Run: headless pygame with SDL's dummy video driver; simulated clock (each Clock.tick advances the game by its frame time, no real sleeping); random seed 0; keys injected as events and as key.get_pressed() state; no mouse input; restart key R tapped at the start of phases 3 and 4.
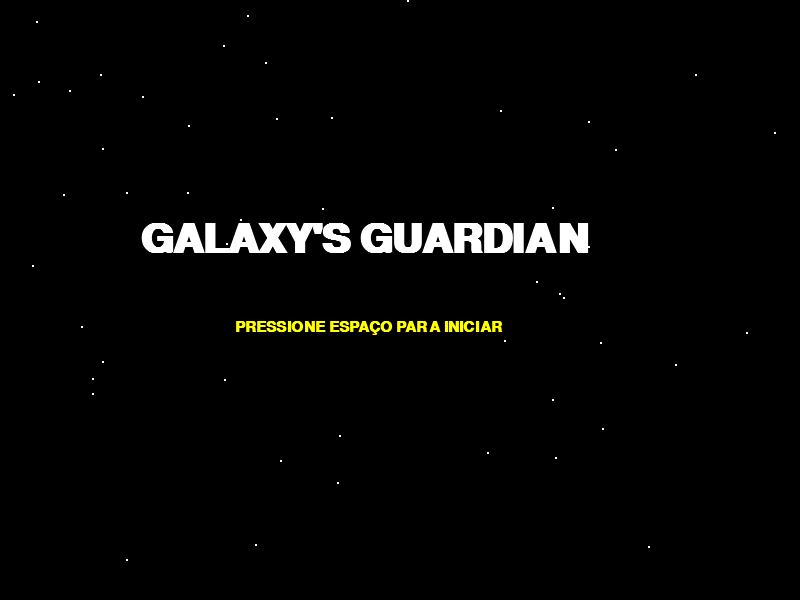
Frame 1 of 4 · flips 1–60 · no input
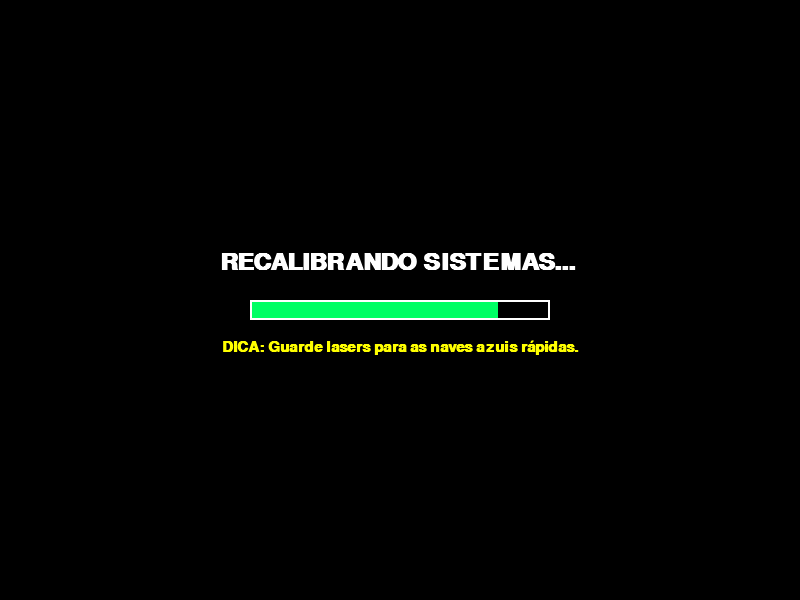
Frame 2 of 4 · flips 61–180 · tapped SPACE, RETURN · held RIGHT (→), D
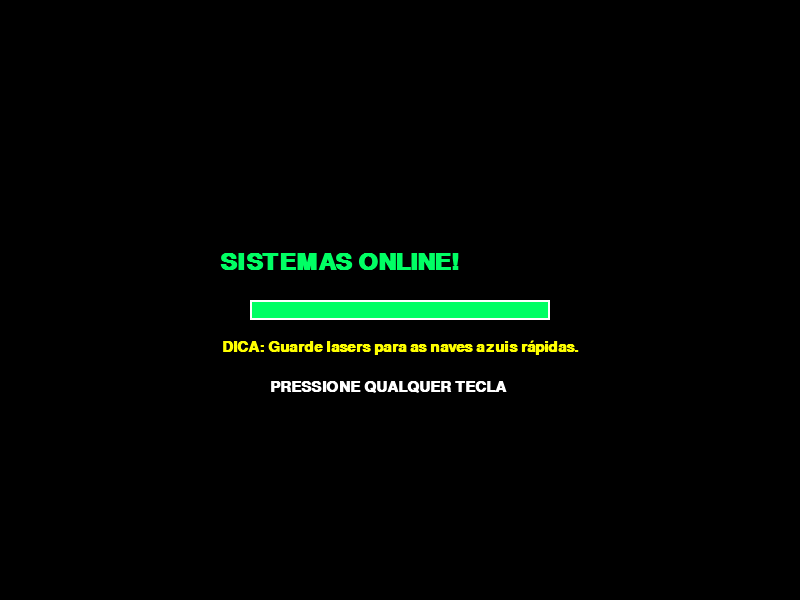
Frame 3 of 4 · flips 181–300 · tapped R · held DOWN (↓), S
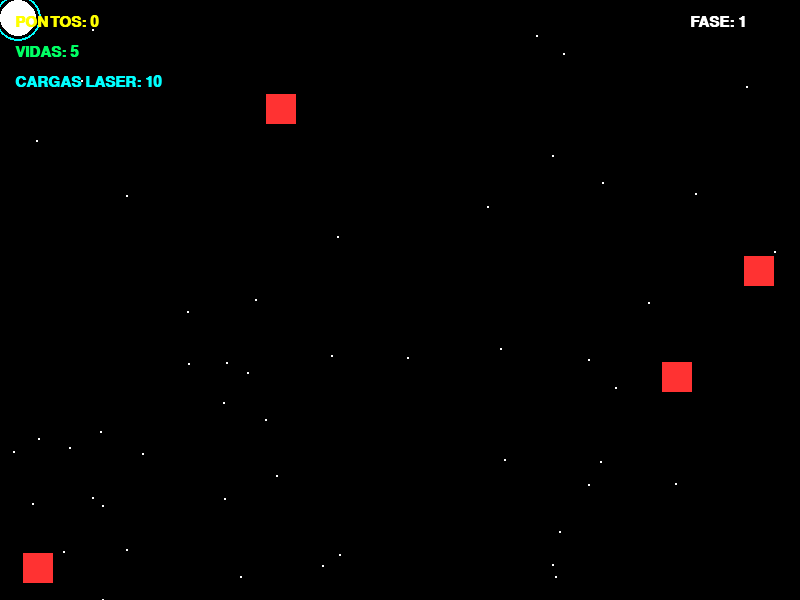
Frame 4 of 4 · flips 301–420 · tapped R · held LEFT (←), A, UP (↑), W

The pygame program that drew these frames:

import pygame
import random
import time

# Configurações Iniciais
pygame.init()
LARGURA, ALTURA = 800, 600
tela = pygame.display.set_mode((LARGURA, ALTURA))
pygame.display.set_caption("Galaxy's Guardian: Full Version")

# Cores
PRETO, BRANCO = (0, 0, 0), (255, 255, 255)
VERMELHO, AZUL, AMARELO, VERDE, CIANO, ROXO = (255, 50, 50), (0, 150, 255), (255, 255, 0), (0, 255, 100), (
0, 255, 255), (150, 0, 255)

# Fontes
fonte_p = pygame.font.SysFont("arial", 22, bold=True)
fonte_m = pygame.font.SysFont("arial", 35, bold=True)
fonte_g = pygame.font.SysFont("arial", 60, bold=True)

DICAS = [
    "DICA: No nível 10, o Boss destruirá sua nave em segundos!",
    "DICA: Guarde lasers para as naves azuis rápidas.",
    "DICA: Quadrados verdes recuperam sua vida.",
    "DICA: O Boss tem um escudo, acerte o centro branco!"
]


def criar_asteroide(nivel=1):
    vel_ajustada = 4 + (nivel * 0.8)
    return {"x": random.randint(0, LARGURA - 30), "y": random.randint(-600, -50),
            "vel": random.uniform(vel_ajustada, vel_ajustada + 2)}


def criar_nave_inimiga(nivel=1):
    direcao = random.choice([1, -1])
    x_inicial = -100 if direcao == 1 else LARGURA + 100
    vel_x = (5 + (nivel * 0.6)) * direcao
    return {"x": x_inicial, "y": random.randint(50, ALTURA - 220), "vel_x": vel_x, "direcao": direcao}


def criar_item(emergencia_vida=False):
    tipo = "VIDA" if emergencia_vida else random.choice(["VIDA", "PONTOS", "TIRO"])
    return {"x": random.randint(50, LARGURA - 50), "y": -50, "vel": 4, "tipo": tipo}


def tela_loading():
    dica = random.choice(DICAS)
    progresso = 0
    esperando = True
    while esperando:
        for evento in pygame.event.get():
            if evento.type == pygame.QUIT: pygame.quit(); exit()
            if progresso >= 100 and evento.type == pygame.KEYDOWN: esperando = False
        tela.fill(PRETO)
        pygame.draw.rect(tela, BRANCO, (LARGURA // 2 - 150, ALTURA // 2, 300, 20), 2)
        pygame.draw.rect(tela, VERDE, (LARGURA // 2 - 148, ALTURA // 2 + 2, min(progresso, 100) * 2.96, 16))
        if progresso < 100:
            txt_l = fonte_m.render("RECALIBRANDO SISTEMAS...", True, BRANCO)
            progresso += 0.7
        else:
            txt_l = fonte_m.render("SISTEMAS ONLINE!", True, VERDE)
            txt_key = fonte_p.render("PRESSIONE QUALQUER TECLA", True, BRANCO)
            tela.blit(txt_key, (LARGURA // 2 - 130, ALTURA // 2 + 80))
        tela.blit(txt_l, (LARGURA // 2 - 180, ALTURA // 2 - 50))
        txt_d = fonte_p.render(dica, True, AMARELO)
        tela.blit(txt_d, (LARGURA // 2 - txt_d.get_width() // 2, ALTURA // 2 + 40))
        pygame.display.flip()
        time.sleep(0.01)


def reset_jogo():
    return {
        "nave_x": LARGURA // 2, "nave_y": ALTURA // 2,
        "vidas": 5, "pontos": 0, "nivel": 1, "tiros": 10,
        "boss": {"x": LARGURA // 2 - 50, "y": -150, "vida": 80, "ativo": False, "vel_x": 5, "derrotado": False},
        "lista_ast": [criar_asteroide(1) for _ in range(4)],
        "lista_nav": [], "lista_itens": [], "lista_lasers": [], "lista_atk_boss": []
    }


dados = reset_jogo()
lista_estrelas = [{"x": random.randint(0, LARGURA), "y": random.randint(0, ALTURA), "vel": random.randint(1, 3)} for _
                  in range(50)]
relogio = pygame.time.Clock()
estado = 'START'

TIMER_ITEM = pygame.USEREVENT + 1
pygame.time.set_timer(TIMER_ITEM, 10000)
TIMER_ATAQUE_BOSS = pygame.USEREVENT + 2
TIMER_RECARGA_BOSS = pygame.USEREVENT + 3

while True:
    for evento in pygame.event.get():
        if evento.type == pygame.QUIT: pygame.quit(); exit()
        if estado == 'PLAYING':
            if evento.type == TIMER_ITEM: dados["lista_itens"].append(criar_item(dados["vidas"] <= 2))
            if evento.type == TIMER_RECARGA_BOSS and dados["boss"]["ativo"]: dados["tiros"] += 1
            if evento.type == TIMER_ATAQUE_BOSS and dados["boss"]["ativo"]:
                for i in range(-2, 3):
                    dados["lista_atk_boss"].append(
                        {"x": dados["boss"]["x"] + 50, "y": dados["boss"]["y"] + 100, "vel_y": 8, "vel_x": i * 2})

        if evento.type == pygame.KEYDOWN:
            if estado == 'START' and evento.key == pygame.K_SPACE:
                tela_loading()
                dados = reset_jogo()
                estado = 'PLAYING'
            elif estado == 'PLAYING' and evento.key == pygame.K_SPACE and dados["tiros"] > 0:
                dados["lista_lasers"].append({"x": dados["nave_x"] - 2, "y": dados["nave_y"] - 20, "vel": 14})
                dados["tiros"] -= 1
            elif estado in ['GAMEOVER', 'WIN'] and evento.key == pygame.K_r:
                estado = 'START'

    if estado == 'PLAYING':
        teclas = pygame.key.get_pressed()
        vel_p = 8
        if teclas[pygame.K_LEFT] or teclas[pygame.K_a]:  dados["nave_x"] -= vel_p
        if teclas[pygame.K_RIGHT] or teclas[pygame.K_d]: dados["nave_x"] += vel_p
        if teclas[pygame.K_UP] or teclas[pygame.K_w]:    dados["nave_y"] -= vel_p
        if teclas[pygame.K_DOWN] or teclas[pygame.K_s]:  dados["nave_y"] += vel_p

        dados["nave_x"] = max(18, min(LARGURA - 18, dados["nave_x"]))
        dados["nave_y"] = max(18, min(ALTURA - 18, dados["nave_y"]))
        rect_player = pygame.Rect(dados["nave_x"] - 18, dados["nave_y"] - 18, 36, 36)

        if dados["nivel"] < 10:
            novo_nivel = (dados["pontos"] // 50) + 1
            if novo_nivel > dados["nivel"]:
                dados["nivel"] = novo_nivel
                if dados["nivel"] >= 2 and len(dados["lista_nav"]) < 3:
                    dados["lista_nav"].append(criar_nave_inimiga(dados["nivel"]))

        if dados["nivel"] >= 10 and not dados["boss"]["ativo"] and not dados["boss"]["derrotado"]:
            dados["boss"]["ativo"] = True
            pygame.time.set_timer(TIMER_ATAQUE_BOSS, 1000)
            pygame.time.set_timer(TIMER_RECARGA_BOSS, 4000)
            dados["lista_ast"].clear();
            dados["lista_nav"].clear()

        for ast in dados["lista_ast"]:
            ast["y"] += ast["vel"]
            if ast["y"] > ALTURA: ast["y"], ast["x"] = -50, random.randint(0, LARGURA - 30); dados["pontos"] += 1
            if rect_player.colliderect(pygame.Rect(ast["x"], ast["y"], 30, 30)): dados["vidas"] -= 1; ast["y"] = -200

        for n in dados["lista_nav"]:
            n["x"] += n["vel_x"]
            diff_y = dados["nave_y"] - n["y"]
            if abs(diff_y) > 5:
                n["y"] += (1 + (dados["nivel"] * 0.1)) if diff_y > 0 else -(1.2 + (dados["nivel"] * 0.2))
            if n["x"] > LARGURA + 100 or n["x"] < -100: n.update(criar_nave_inimiga(dados["nivel"]))
            if rect_player.colliderect(pygame.Rect(n["x"], n["y"], 25, 25)): dados["vidas"] -= 1; n.update(
                criar_nave_inimiga(dados["nivel"]))

        if dados["boss"]["ativo"]:
            if dados["boss"]["y"] < 60:
                dados["boss"]["y"] += 2
            else:
                dados["boss"]["x"] += dados["boss"]["vel_x"]
                if dados["boss"]["x"] <= 0 or dados["boss"]["x"] >= LARGURA - 100: dados["boss"]["vel_x"] *= -1
            for atk in dados["lista_atk_boss"][:]:
                atk["y"] += atk["vel_y"];
                atk["x"] += atk["vel_x"]
                if rect_player.colliderect(pygame.Rect(atk["x"], atk["y"], 15, 15)):
                    dados["vidas"] -= 1;
                    dados["lista_atk_boss"].remove(atk)
                elif atk["y"] > ALTURA:
                    dados["lista_atk_boss"].remove(atk)

        for laser in dados["lista_lasers"][:]:
            laser["y"] -= laser["vel"]
            rl = pygame.Rect(laser["x"], laser["y"], 4, 15)
            if dados["boss"]["ativo"] and rl.colliderect(pygame.Rect(dados["boss"]["x"], dados["boss"]["y"], 100, 100)):
                dados["boss"]["vida"] -= 1;
                dados["pontos"] += 10;
                dados["lista_lasers"].remove(laser)
                if dados["boss"]["vida"] <= 0: estado = 'WIN'
            for ast in dados["lista_ast"]:
                if rl.colliderect(pygame.Rect(ast["x"], ast["y"], 30, 30)):
                    ast["y"] = -200;
                    dados["pontos"] += 5;
                    dados["lista_lasers"].remove(laser)
            for n in dados["lista_nav"]:
                if rl.colliderect(pygame.Rect(n["x"], n["y"], 25, 25)):
                    n.update(criar_nave_inimiga(dados["nivel"]));
                    dados["pontos"] += 10;
                    dados["lista_lasers"].remove(laser)
            if laser["y"] < -20 and laser in dados["lista_lasers"]: dados["lista_lasers"].remove(laser)

        for it in dados["lista_itens"][:]:
            it["y"] += 4
            if rect_player.colliderect(pygame.Rect(it["x"], it["y"], 20, 20)):
                if it["tipo"] == "VIDA":
                    dados["vidas"] = min(5, dados["vidas"] + 1)
                elif it["tipo"] == "TIRO":
                    dados["tiros"] += 15
                else:
                    dados["pontos"] += 50
                dados["lista_itens"].remove(it)
        for e in lista_estrelas:
            e["y"] += e["vel"]
            if e["y"] > ALTURA: e["y"] = 0
        if dados["vidas"] <= 0: estado = 'GAMEOVER'

    # --- DESENHO ---
    tela.fill(PRETO)
    for e in lista_estrelas: pygame.draw.circle(tela, BRANCO, (e["x"], e["y"]), 1)

    if estado == 'PLAYING':
        if dados["boss"]["ativo"]:
            pygame.draw.rect(tela, ROXO, (dados["boss"]["x"], dados["boss"]["y"], 100, 100))
            pygame.draw.rect(tela, BRANCO, (dados["boss"]["x"] + 8, dados["boss"]["y"] + 8, 84, 84), 2)
            pygame.draw.rect(tela, VERDE, (LARGURA // 2 - 160, 30, dados["boss"]["vida"] * 4, 10))
            for a in dados["lista_atk_boss"]: pygame.draw.rect(tela, VERMELHO, (a["x"], a["y"], 15, 15))

        # JOGADOR E AURA CIANO
        if dados["tiros"] > 0: pygame.draw.circle(tela, CIANO, (int(dados["nave_x"]), int(dados["nave_y"])), 23, 2)
        pygame.draw.circle(tela, BRANCO, (int(dados["nave_x"]), int(dados["nave_y"])), 18)

        for l in dados["lista_lasers"]: pygame.draw.rect(tela, CIANO, (l["x"], l["y"], 4, 15))
        for ast in dados["lista_ast"]: pygame.draw.rect(tela, VERMELHO, (ast["x"], ast["y"], 30, 30))
        for n in dados["lista_nav"]: pygame.draw.rect(tela, AZUL, (n["x"], n["y"], 25, 25))

        # ITENS COM DETALHE BRANCO
        for it in dados["lista_itens"]:
            c = VERDE if it["tipo"] == "VIDA" else AMARELO if it["tipo"] == "PONTOS" else CIANO
            pygame.draw.rect(tela, c, (it["x"], it["y"], 20, 20))
            pygame.draw.rect(tela, BRANCO, (it["x"] + 6, it["y"] + 6, 8, 8))

        # HUD E AVISOS
        if dados["vidas"] <= 2:
            tela.blit(fonte_p.render("! PRIORIDADE: VIDA !", True, VERDE), (LARGURA // 2 - 80, 10))
        elif 8 <= dados["nivel"] < 10:
            tela.blit(fonte_p.render("ALERTA: BOSS SE APROXIMANDO!", True, VERMELHO), (LARGURA // 2 - 130, 10))

        tela.blit(fonte_p.render(f"PONTOS: {dados['pontos']}", True, AMARELO), (15, 15))
        tela.blit(fonte_p.render(f"VIDAS: {dados['vidas']}", True, VERDE), (15, 45))
        tela.blit(fonte_p.render(f"CARGAS LASER: {dados['tiros']}", True, CIANO), (15, 75))
        tela.blit(fonte_p.render(f"FASE: {dados['nivel']}", True, BRANCO), (LARGURA - 110, 15))

    elif estado == 'START':
        tela.blit(fonte_g.render("GALAXY'S GUARDIAN", True, BRANCO), (140, 220))
        tela.blit(fonte_p.render("PRESSIONE ESPAÇO PARA INICIAR", True, AMARELO), (235, 320))
    elif estado in ['GAMEOVER', 'WIN']:
        txt = "VITÓRIA!" if estado == 'WIN' else "FIM DE JOGO"
        cor = VERDE if estado == 'WIN' else VERMELHO
        tela.blit(fonte_g.render(txt, True, cor), (LARGURA // 2 - 120, 150))
        tela.blit(fonte_m.render(f"SCORE FINAL: {dados['pontos']} | FASE: {dados['nivel']}", True, BRANCO), (180, 250))
        tela.blit(fonte_p.render("Pressione 'R' para o Menu", True, AMARELO), (280, 400))

    pygame.display.flip()
    relogio.tick(60)
